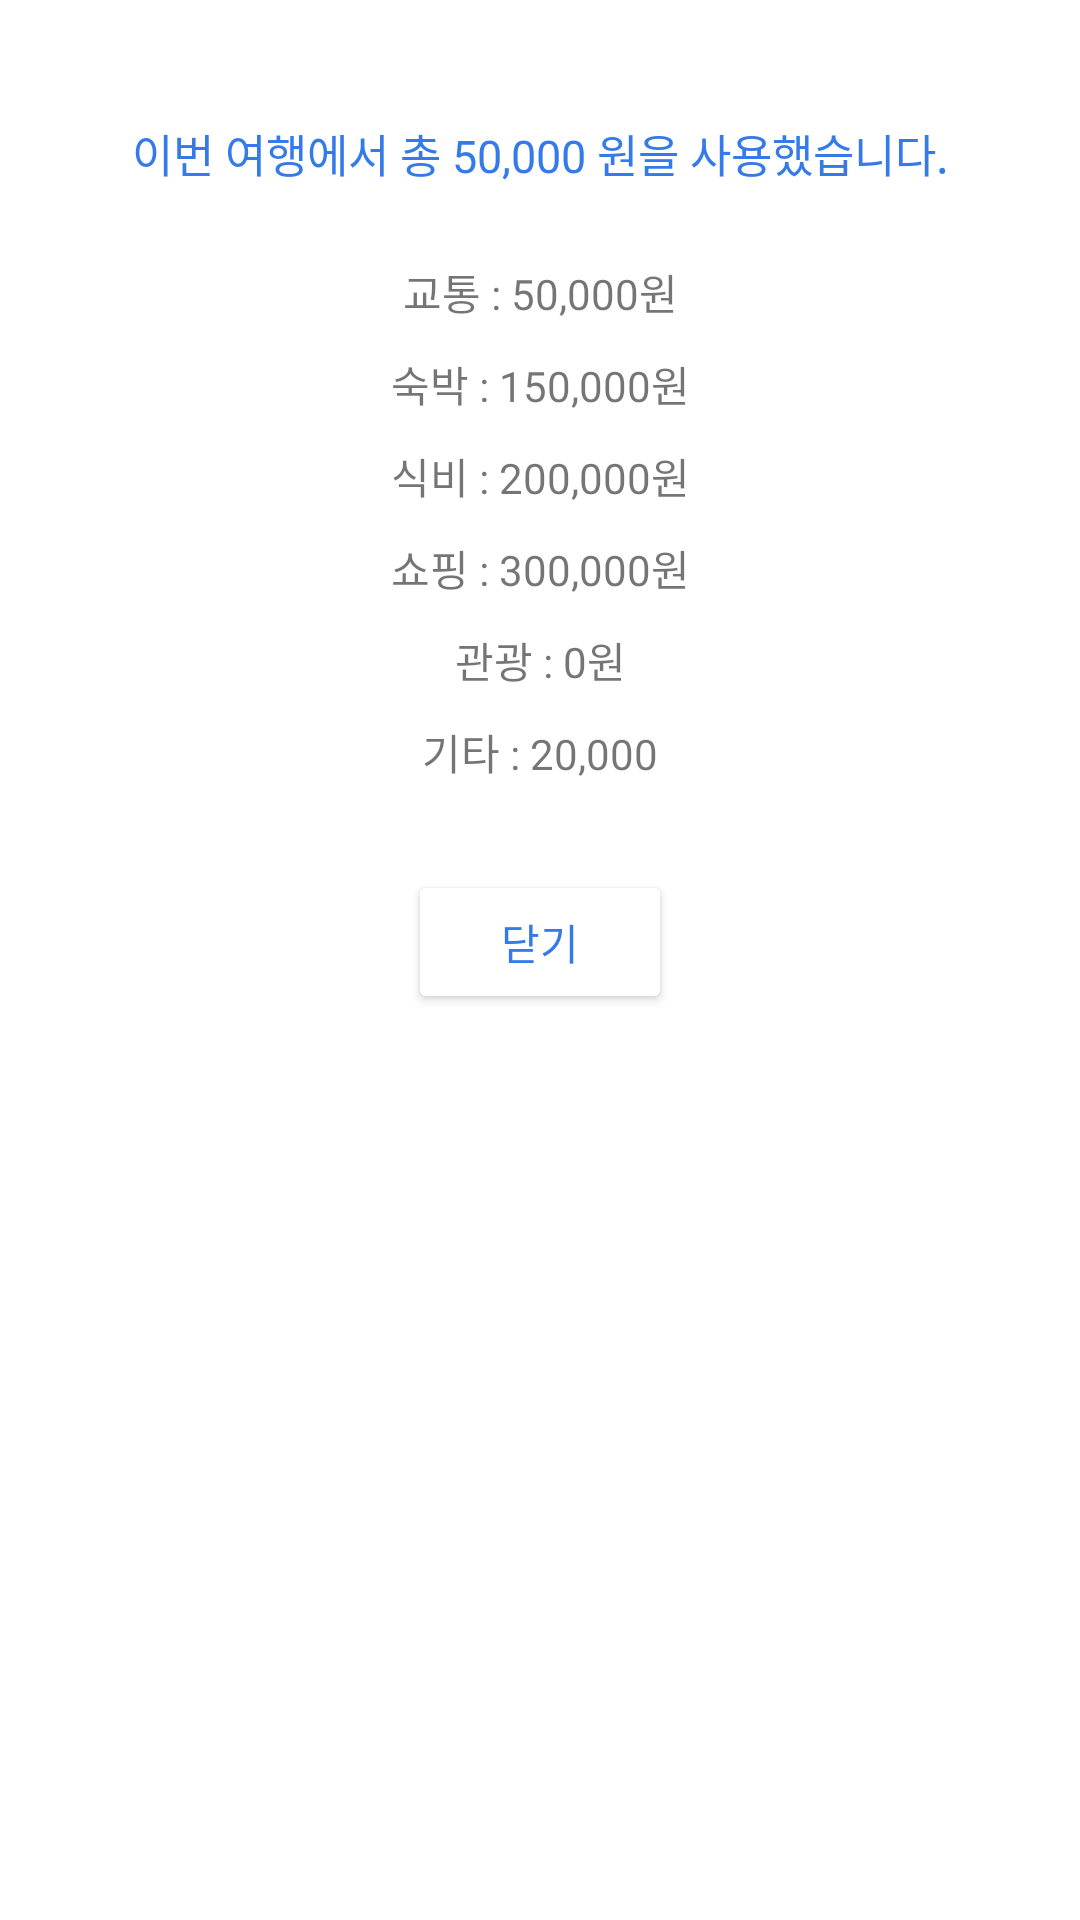

Reconstruct the res/layout file that produces this screen, plus the resources it refers to.
<!-- AndroidManifest.xml: application theme Theme.GPSpro -->
<!-- res/layout/dialog_accountinfo.xml -->
<?xml version="1.0" encoding="utf-8"?>
<LinearLayout xmlns:android="http://schemas.android.com/apk/res/android"
    android:layout_width="1000dp"
    android:layout_height="350dp"
    android:layout_gravity="center"
    android:orientation="vertical">

    <LinearLayout
        android:layout_marginTop="20dp"
        android:layout_width="match_parent"
        android:layout_height="270dp"
        android:orientation="vertical">
    <TextView
        android:gravity="center"
        android:id="@+id/tv_allcount"
        android:layout_width="match_parent"
        android:layout_height="wrap_content"
        android:padding="20dp"
        android:textColor="#347be9"
        android:text="이번 여행에서 총 50,000 원을 사용했습니다."
        android:textSize="15sp"/>
    <TextView
        android:gravity="center"
        android:id="@+id/tv_1count"
        android:layout_width="match_parent"
        android:layout_height="wrap_content"
        android:padding="5dp"
        android:text="교통 : 50,000원" />
    <TextView
        android:gravity="center"
        android:id="@+id/tv_2count"
        android:layout_width="match_parent"
        android:layout_height="wrap_content"
        android:padding="5dp"
        android:text="숙박 : 150,000원" />
    <TextView
        android:gravity="center"
        android:id="@+id/tv_3count"
        android:layout_width="match_parent"
        android:layout_height="wrap_content"
        android:padding="5dp"
        android:text="식비 : 200,000원" />
    <TextView
        android:gravity="center"
        android:id="@+id/tv_4count"
        android:layout_width="match_parent"
        android:layout_height="wrap_content"
        android:padding="5dp"
        android:text="쇼핑 : 300,000원" />
    <TextView
        android:gravity="center"
        android:id="@+id/tv_5count"
        android:layout_width="match_parent"
        android:layout_height="wrap_content"
        android:padding="5dp"
        android:text="관광 : 0원" />
    <TextView
        android:gravity="center"
        android:id="@+id/tv_6count"
        android:layout_width="match_parent"
        android:layout_height="wrap_content"
        android:padding="5dp"
        android:text="기타 : 20,000" />
        </LinearLayout>

    <LinearLayout
        android:layout_width="match_parent"
        android:layout_height="wrap_content"
        android:orientation="vertical">
        <Button
            android:gravity="center"
            android:layout_gravity="center"
            android:textColor="#347be9"
            android:backgroundTint="#FFFFFF"
            android:id="@+id/btn_close"
            android:layout_width="wrap_content"
            android:layout_height="wrap_content"
            android:text="닫기" />
    </LinearLayout>

</LinearLayout>
<!-- resources referenced by this layout -->
<resources>
  <style name="Theme.GPSpro" parent="Theme.MaterialComponents.DayNight.DarkActionBar">
          
  
          <item name="colorPrimary">#4374D9</item>
          <item name="colorPrimaryVariant">#4374D9</item>
          <item name="colorOnPrimary">#000000</item>
          
  
          <item name="colorSecondary">#4374D9</item>
          <item name="colorSecondaryVariant">@color/teal_700</item>
          <item name="colorOnSecondary">@color/black</item>
          
          <item name="android:statusBarColor" tools:targetApi="l">?attr/colorPrimaryVariant</item>
          
      </style>
  <color name="teal_700">#FF018786</color>
  <color name="black">#FF000000</color>
</resources>
